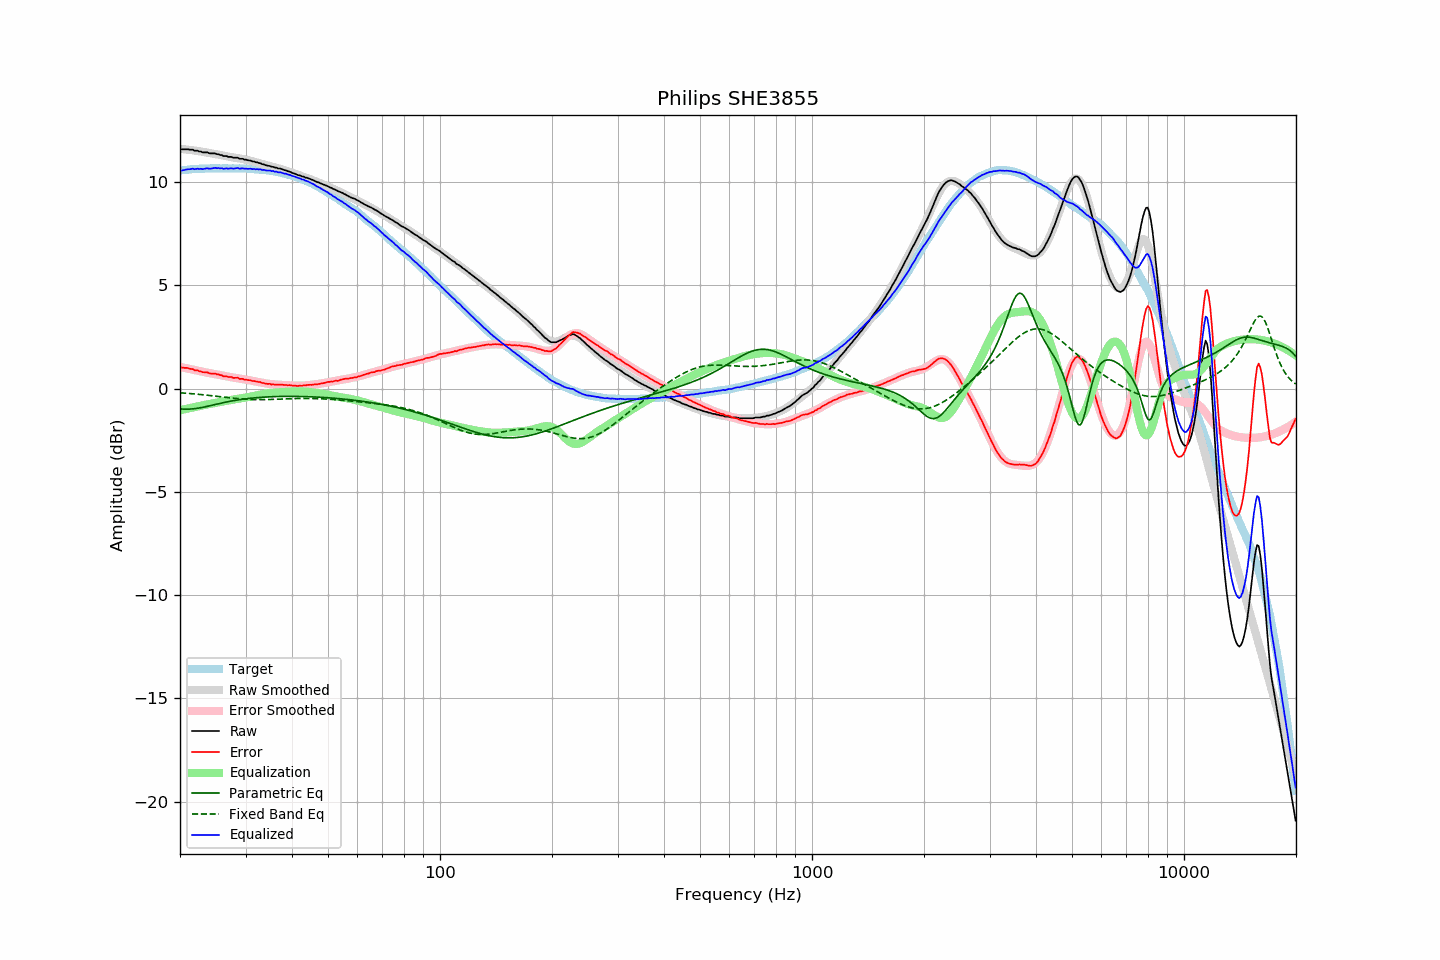

Values plotted in this chart, from the file beside it:
frequency, raw, error, smoothed, error_smoothed, equalization, parametric_eq, fixed_band_eq, equalized_raw, equalized_smoothed, target
20.00, 11.58, 1.03, 11.60, 1.05, -1.05, -0.98, -0.20, 10.53, 10.55, 10.55
20.20, 11.58, 1.02, 11.59, 1.03, -1.03, -0.99, -0.21, 10.55, 10.56, 10.56
20.40, 11.58, 1.01, 11.59, 1.01, -1.01, -1.00, -0.22, 10.57, 10.57, 10.57
20.61, 11.58, 1.00, 11.58, 1.00, -1.00, -1.00, -0.22, 10.58, 10.58, 10.58
20.81, 11.58, 1.00, 11.57, 0.98, -0.98, -1.00, -0.23, 10.60, 10.59, 10.58
21.02, 11.58, 0.99, 11.56, 0.96, -0.96, -1.00, -0.23, 10.62, 10.60, 10.59
21.23, 11.56, 0.96, 11.55, 0.95, -0.95, -0.99, -0.24, 10.61, 10.60, 10.60
21.44, 11.56, 0.94, 11.54, 0.93, -0.93, -0.99, -0.25, 10.63, 10.61, 10.62
21.66, 11.56, 0.94, 11.53, 0.92, -0.92, -0.98, -0.25, 10.65, 10.61, 10.62
21.87, 11.51, 0.88, 11.52, 0.90, -0.90, -0.97, -0.26, 10.61, 10.62, 10.63
22.09, 11.51, 0.89, 11.51, 0.88, -0.88, -0.96, -0.27, 10.63, 10.63, 10.63
22.31, 11.51, 0.88, 11.50, 0.87, -0.87, -0.95, -0.28, 10.64, 10.63, 10.63
22.54, 11.47, 0.84, 11.48, 0.85, -0.85, -0.94, -0.28, 10.62, 10.63, 10.63
22.76, 11.47, 0.83, 11.47, 0.83, -0.83, -0.93, -0.29, 10.64, 10.64, 10.64
22.99, 11.43, 0.79, 11.46, 0.81, -0.81, -0.91, -0.30, 10.62, 10.64, 10.64
23.22, 11.43, 0.79, 11.44, 0.80, -0.80, -0.90, -0.31, 10.63, 10.65, 10.64
23.45, 11.43, 0.78, 11.43, 0.78, -0.78, -0.88, -0.31, 10.65, 10.65, 10.65
23.69, 11.43, 0.78, 11.42, 0.77, -0.77, -0.86, -0.32, 10.66, 10.65, 10.65
23.92, 11.39, 0.74, 11.40, 0.75, -0.75, -0.84, -0.33, 10.64, 10.65, 10.65
24.16, 11.38, 0.73, 11.39, 0.74, -0.74, -0.83, -0.34, 10.64, 10.65, 10.65
24.40, 11.38, 0.72, 11.38, 0.73, -0.73, -0.81, -0.35, 10.65, 10.65, 10.66
24.65, 11.38, 0.72, 11.37, 0.71, -0.71, -0.79, -0.36, 10.67, 10.66, 10.66
24.89, 11.38, 0.72, 11.35, 0.70, -0.70, -0.77, -0.37, 10.68, 10.66, 10.66
25.14, 11.34, 0.68, 11.34, 0.68, -0.68, -0.75, -0.38, 10.66, 10.66, 10.66
25.39, 11.34, 0.68, 11.32, 0.67, -0.67, -0.74, -0.39, 10.67, 10.66, 10.66
25.65, 11.30, 0.65, 11.31, 0.65, -0.65, -0.72, -0.39, 10.65, 10.66, 10.65
25.91, 11.30, 0.65, 11.29, 0.63, -0.63, -0.70, -0.40, 10.67, 10.66, 10.65
26.16, 11.25, 0.59, 11.28, 0.62, -0.62, -0.68, -0.41, 10.63, 10.66, 10.66
26.43, 11.25, 0.59, 11.26, 0.60, -0.60, -0.67, -0.42, 10.65, 10.66, 10.66
26.69, 11.25, 0.59, 11.25, 0.59, -0.59, -0.65, -0.43, 10.66, 10.66, 10.66
26.96, 11.21, 0.56, 11.23, 0.58, -0.58, -0.63, -0.44, 10.64, 10.65, 10.65
27.23, 11.21, 0.56, 11.21, 0.56, -0.56, -0.62, -0.45, 10.65, 10.65, 10.65
27.50, 11.21, 0.56, 11.20, 0.55, -0.55, -0.60, -0.46, 10.67, 10.65, 10.65
27.77, 11.17, 0.51, 11.19, 0.53, -0.53, -0.59, -0.47, 10.64, 10.65, 10.66
28.05, 11.17, 0.52, 11.17, 0.52, -0.52, -0.58, -0.47, 10.65, 10.65, 10.65
28.33, 11.17, 0.52, 11.16, 0.51, -0.51, -0.56, -0.48, 10.66, 10.65, 10.65
28.62, 11.17, 0.52, 11.15, 0.50, -0.50, -0.55, -0.49, 10.67, 10.65, 10.65
28.90, 11.12, 0.47, 11.13, 0.48, -0.48, -0.54, -0.50, 10.64, 10.65, 10.65
29.19, 11.12, 0.47, 11.12, 0.47, -0.47, -0.53, -0.50, 10.65, 10.65, 10.65
29.48, 11.12, 0.47, 11.11, 0.46, -0.46, -0.52, -0.51, 10.66, 10.65, 10.65
29.78, 11.08, 0.44, 11.09, 0.45, -0.45, -0.51, -0.51, 10.64, 10.65, 10.65
30.08, 11.08, 0.43, 11.08, 0.43, -0.43, -0.50, -0.52, 10.65, 10.64, 10.65
30.38, 11.05, 0.41, 11.06, 0.42, -0.42, -0.49, -0.52, 10.63, 10.64, 10.64
30.68, 11.04, 0.41, 11.04, 0.41, -0.41, -0.48, -0.53, 10.64, 10.64, 10.63
30.99, 11.03, 0.40, 11.02, 0.39, -0.39, -0.47, -0.53, 10.64, 10.63, 10.63
31.30, 10.99, 0.36, 11.00, 0.37, -0.37, -0.46, -0.53, 10.62, 10.63, 10.63
31.61, 10.99, 0.37, 10.98, 0.36, -0.36, -0.45, -0.53, 10.63, 10.62, 10.62
31.93, 10.95, 0.34, 10.96, 0.34, -0.34, -0.45, -0.54, 10.61, 10.62, 10.61
32.24, 10.95, 0.34, 10.94, 0.33, -0.33, -0.44, -0.54, 10.62, 10.61, 10.61
32.57, 10.91, 0.31, 10.92, 0.31, -0.31, -0.43, -0.54, 10.60, 10.60, 10.60
32.89, 10.91, 0.32, 10.89, 0.30, -0.30, -0.43, -0.54, 10.61, 10.60, 10.59
33.22, 10.86, 0.27, 10.87, 0.28, -0.28, -0.42, -0.54, 10.58, 10.59, 10.59
33.55, 10.85, 0.27, 10.85, 0.27, -0.27, -0.42, -0.54, 10.58, 10.58, 10.58
33.89, 10.82, 0.24, 10.83, 0.25, -0.25, -0.41, -0.54, 10.57, 10.57, 10.58
34.23, 10.79, 0.23, 10.81, 0.24, -0.24, -0.41, -0.53, 10.55, 10.56, 10.56
34.57, 10.78, 0.22, 10.78, 0.23, -0.23, -0.40, -0.53, 10.55, 10.55, 10.56
34.92, 10.77, 0.23, 10.76, 0.22, -0.22, -0.40, -0.53, 10.55, 10.54, 10.54
35.27, 10.73, 0.19, 10.74, 0.21, -0.21, -0.40, -0.53, 10.52, 10.53, 10.54
35.62, 10.73, 0.21, 10.72, 0.20, -0.20, -0.39, -0.52, 10.53, 10.52, 10.52
35.97, 10.69, 0.18, 10.70, 0.20, -0.20, -0.39, -0.52, 10.49, 10.51, 10.51
... 635 more rows
